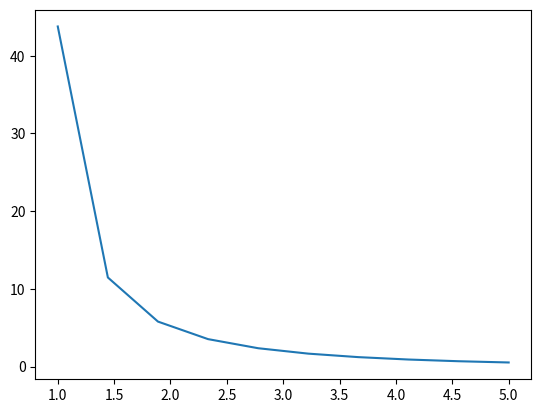

Write Python code to recreate this figure.
import scipy as sp
import numpy as np
from scipy.integrate import dblquad, tplquad
from scipy.optimize import approx_fprime
from scipy.differentiate import derivative
from sympy import *
import matplotlib.pyplot as plt

def f(x):
    return exp(-0.01*(x[0]**2+x[1]**2+x[2]**2))/((1e-8)*(x[0]+x[1]+x[2])**2+1e-12)
def g(x):
    return 0

c=1.5

def jac(theta, t):
    return t**2*np.sin(theta)
def w1(theta, phi):
    return np.sin(theta)*np.cos(phi)
def w2(theta, phi):
    return np.sin(theta)*np.sin(phi)
def w3(theta):
    return np.cos(theta)
x1, x2, x3 = symbols('x1 x2 x3')
f_sym = exp(-(x1**2+x2**2+x3**2))/((x1+x2+x3)**2+1e-12)
fprime1 = diff(f_sym, x1)
fprime2 = diff(f_sym, x2)
fprime3 = diff(f_sym, x3)
f_x1 = lambdify((x1, x2, x3), fprime1, 'numpy')
f_x2 = lambdify((x1, x2, x3), fprime2, 'numpy')
f_x3 = lambdify((x1, x2, x3), fprime3, 'numpy')

def integrand1(theta, phi, t, x):
    return jac(theta, t)*f([x[0]+c*t*w1(theta, phi), x[1]+c*t*w2(theta, phi), x[2]+c*t*w3(theta)])
def integrand2(theta, phi, t, x):
    inputArr = (x[0]+c*t*w1(theta, phi), x[1]+c*t*w2(theta, phi), x[2]+c*t*w3(theta))
    term1 = w1(theta, phi)*f_x1(inputArr[0], inputArr[1], inputArr[2])
    term2 = w2(theta, phi)*f_x2(inputArr[0], inputArr[1], inputArr[2])
    term3 = w3(theta)*f_x3(inputArr[0], inputArr[1], inputArr[2])
    return jac(theta, t)*(term1+term2+term3)
def integrand3(theta, phi, t, x):
    return jac(theta, t)*g([x[0]+c*t*w1(theta, phi), x[1]+c*t*w2(theta, phi), x[2]+c*t*w3(theta)])

def integral1(t, x):
    val, _ = dblquad(integrand1, 0, 2*np.pi, 0, np.pi, (t, x))
    return val/(4*np.pi*t**2)
def integral2(t, x):
    val, _ = dblquad(integrand2, 0, 2*np.pi, 0, np.pi, (t, x))
    return val/(4*np.pi*t)
def integral3(t, x):
    val, _ = dblquad(integrand3, 0, 2*np.pi, 0, np.pi, (t, x))
    return val/(4*np.pi*t)

def u(t, x):
    if t==0:
        return f(x)
    return (integral1(t, x)+integral2(t, x)+integral3(t, x))*1e-6

u_spac = lambda x, t: u(t, x)
def q_KE(x1, x2, x3, t):
    x = [x1, x2, x3]
    return (approx_fprime([t], u, 1e-5, (x)))**2
def q_PE(x1, x2, x3, t):
    x = [x1, x2, x3]
    PE_comps = approx_fprime(x, u_spac, 1e-5, (t))
    return PE_comps[0]**2+PE_comps[1]**2+PE_comps[2]**2
def q(x1, x2, x3, t):
    return 0.5*(q_KE(x1, x2, x3, t) + q_PE(x1, x2, x3, t))[0]
"""
print(u(5e-9, [1.1, 1.1, 1.1]))
print(u(5e-9, [1.5, 1.5, 1.5]))
"""
plt.figure()
time = np.linspace(0, 3, 10)
spc = np.linspace(1, 5, 10)
t_i = 1
x_i = [1, 1, 1]
u_vals = []
for X in spc:
    u_vals.append(u(t_i, [X, X, 1]))
    print(f"{X}, {u_vals[-1]}")
plt.plot(spc, u_vals)
plt.show()
